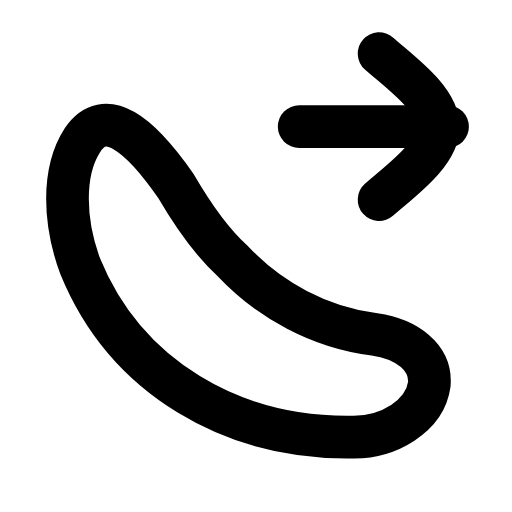
t = 0.00 s
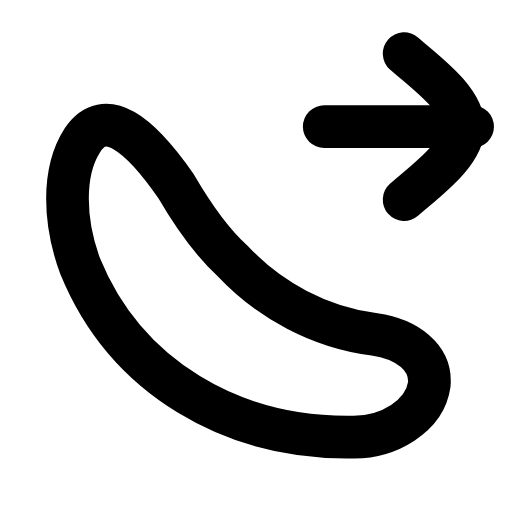
t = 0.21 s
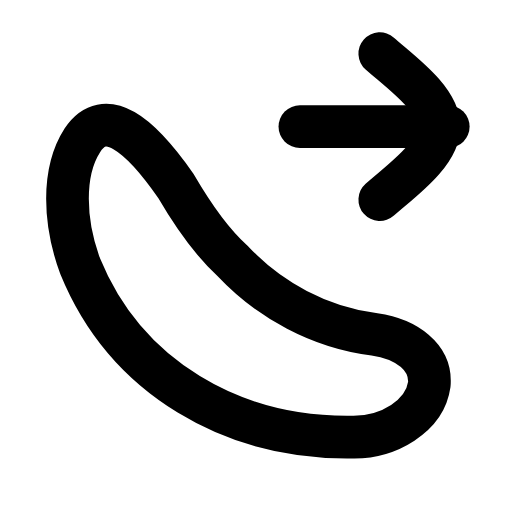
t = 0.46 s
t = 0.68 s: frame unchanged from t = 0.00 s, image omitted
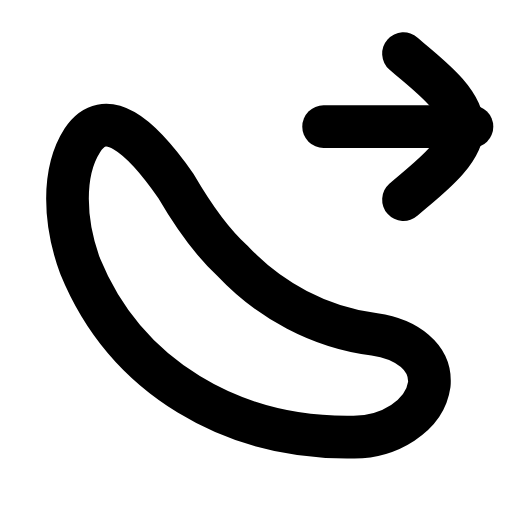
t = 0.96 s
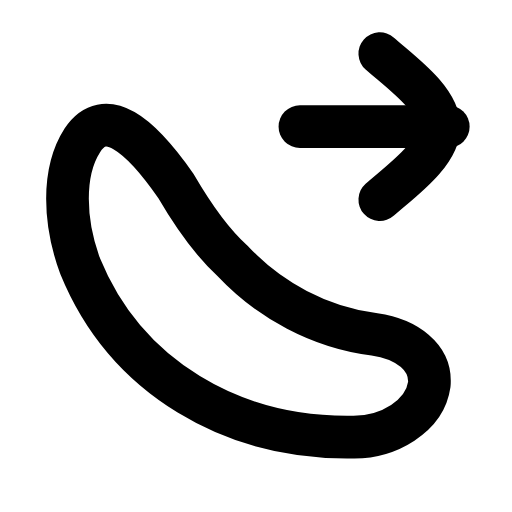
t = 1.17 s

The animated SVG that drew these frames (rendered in a browser with its animation timeline set to each time). Animation: 1 SMIL element (animateTransform=1); one cycle of 1.40 s, repeats indefinitely.

<svg xmlns="http://www.w3.org/2000/svg" width="24" height="24" viewBox="0 0 24 24" fill="none"><g transform="translate(-0.849 -0.805) scale(1.07)"><path stroke="currentColor" stroke-width="1.869" stroke-linecap="round" stroke-linejoin="round" fill="none" d="M8.5 8.9C6.9 6.6 5.4 5.4 4.4 6.9C3.5 8.3 3.6 10.5 4.3 12.4C6.3 17.3 11 20 16.3 19.9C17.8 19.9 19.4 19 19.6 17.6C19.7 16.4 18.6 15.6 17.2 15.4C14.8 15.1 12.6 13.9 11 12.2C10 11.3 9.2 10.1 8.5 8.9Z"></path><g><animateTransform attributeName="transform" type="translate" values="0 0;1.1 0;0 0;0 0;1.1 0;0 0;0 0" keyTimes="0;0.2025;0.45;0.6;0.765;0.9;1" dur="1.4s" repeatCount="indefinite" calcMode="spline" keySplines="0.16 1 0.3 1;0.16 1 0.3 1;0.16 1 0.3 1;0.16 1 0.3 1;0.16 1 0.3 1;0.16 1 0.3 1"/><path stroke="currentColor" stroke-width="1.869" stroke-linecap="round" stroke-linejoin="round" fill="none" d="M17.4 9.5C18.3 8.7 20 7.5 20 6.3S18.3 3.9 17.4 3.1"></path><line stroke="currentColor" stroke-width="1.869" stroke-linecap="round" stroke-linejoin="round" fill="none" x1="13.9" y1="6.3" x2="20.4" y2="6.3"></line></g></g></svg>
